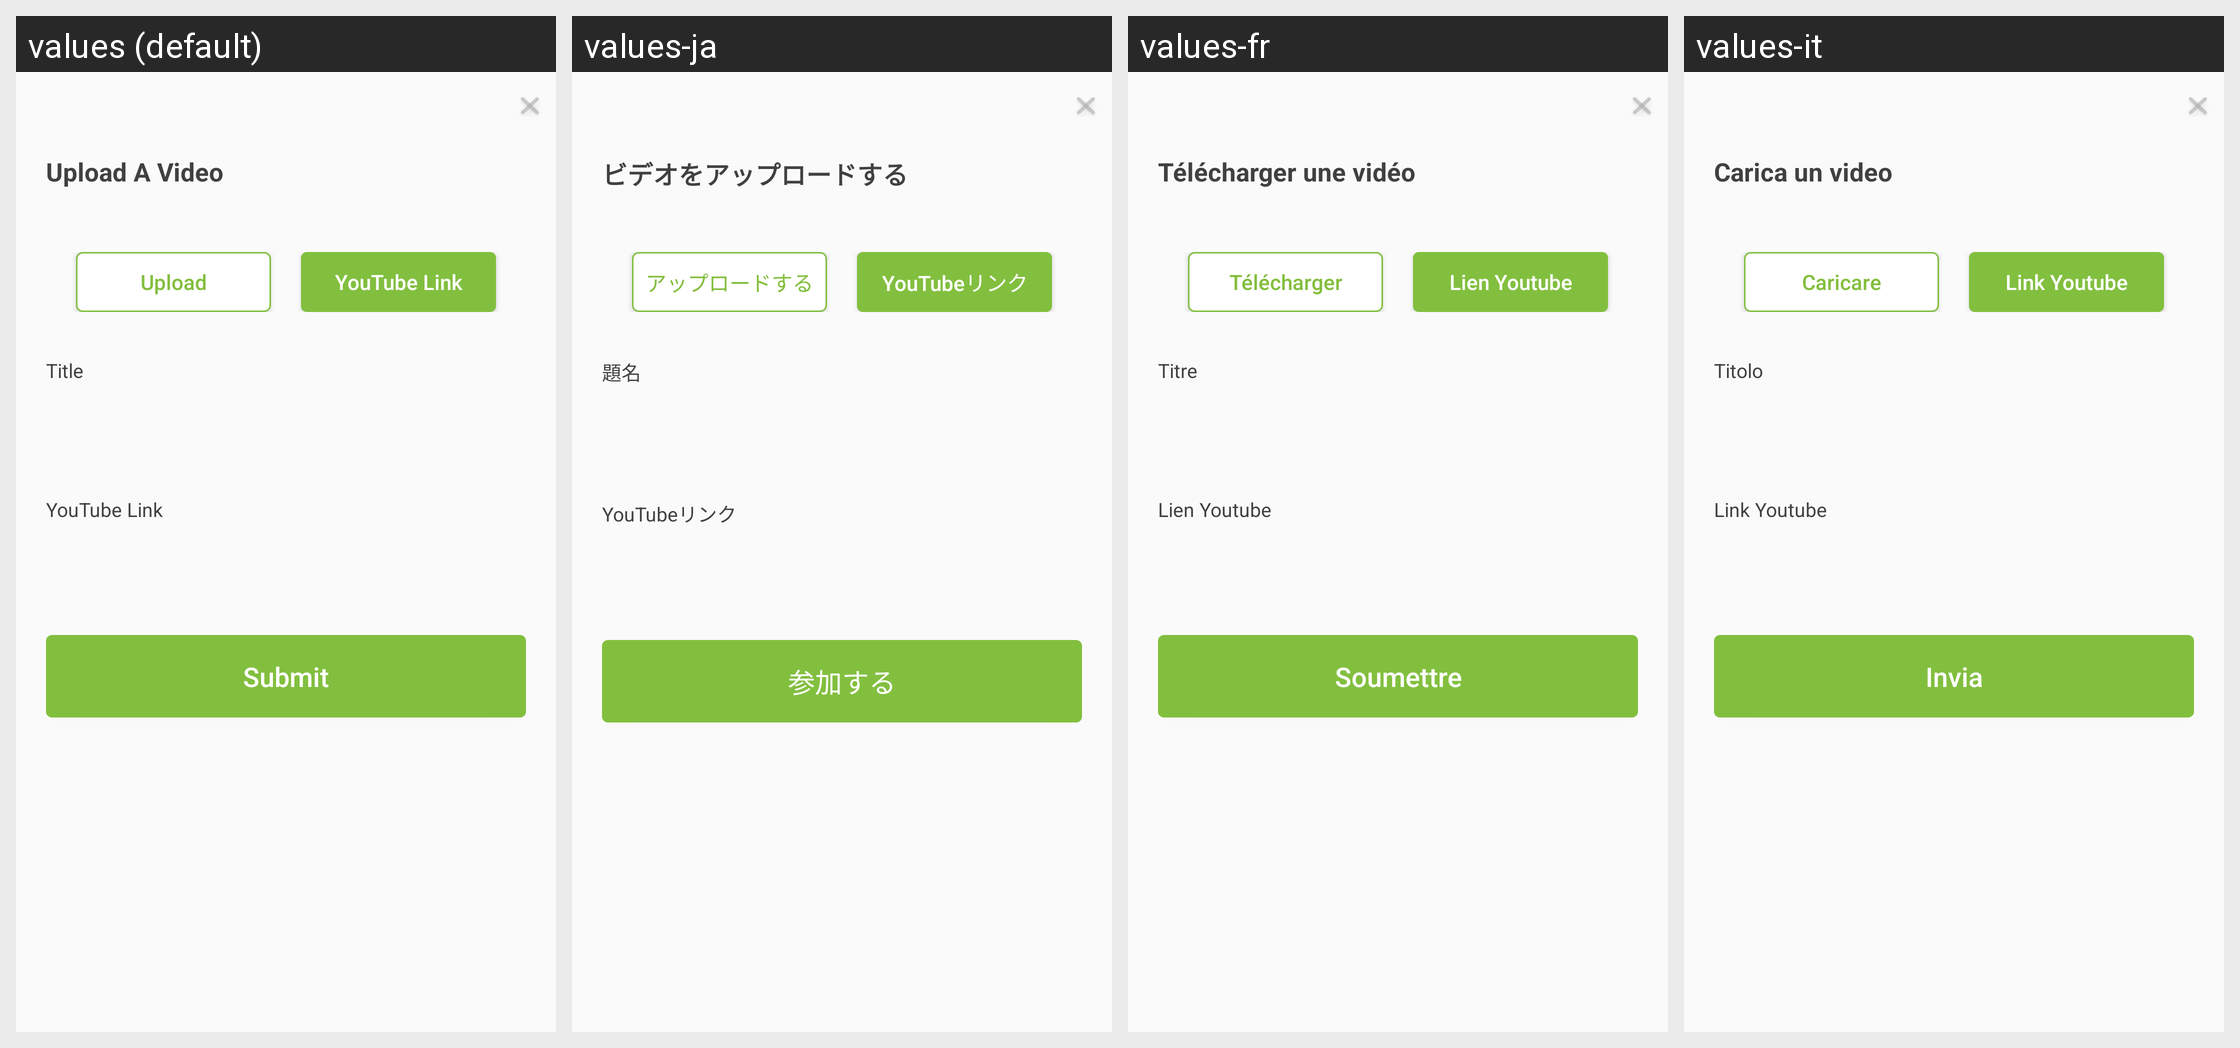

Translations of the strings shown on this Android screen, per locale in the grid:
Android screen res/layout/dialog_upload_url.xml rendered under 4 locales, left to right: values (default), values-ja, values-fr, values-it. Device: Nexus 5 (rendered at 1080×1920; each locale shown at half size, 540×960, under a caption strip naming it); theme AppTheme.
Other locales in the repository, not shown: values-de, values-es, values-pt, values-zh-rCN.
Strings drawn on this screen, with the default value and each locale's value (text and hints the layout hard-codes, and strings that could not be matched under every locale, appear in the picture but are not listed):

upload_video
  values: Upload A Video
  values-ja: ビデオをアップロードする
  values-fr: Télécharger une vidéo
  values-it: Carica un video

upload
  values: Upload
  values-ja: アップロードする
  values-fr: Télécharger
  values-it: Caricare

url
  values: YouTube Link
  values-ja: YouTubeリンク
  values-fr: Lien Youtube
  values-it: Link Youtube

title
  values: Title
  values-ja: 題名
  values-fr: Titre
  values-it: Titolo

submit
  values: Submit
  values-ja: 参加する
  values-fr: Soumettre
  values-it: Invia
